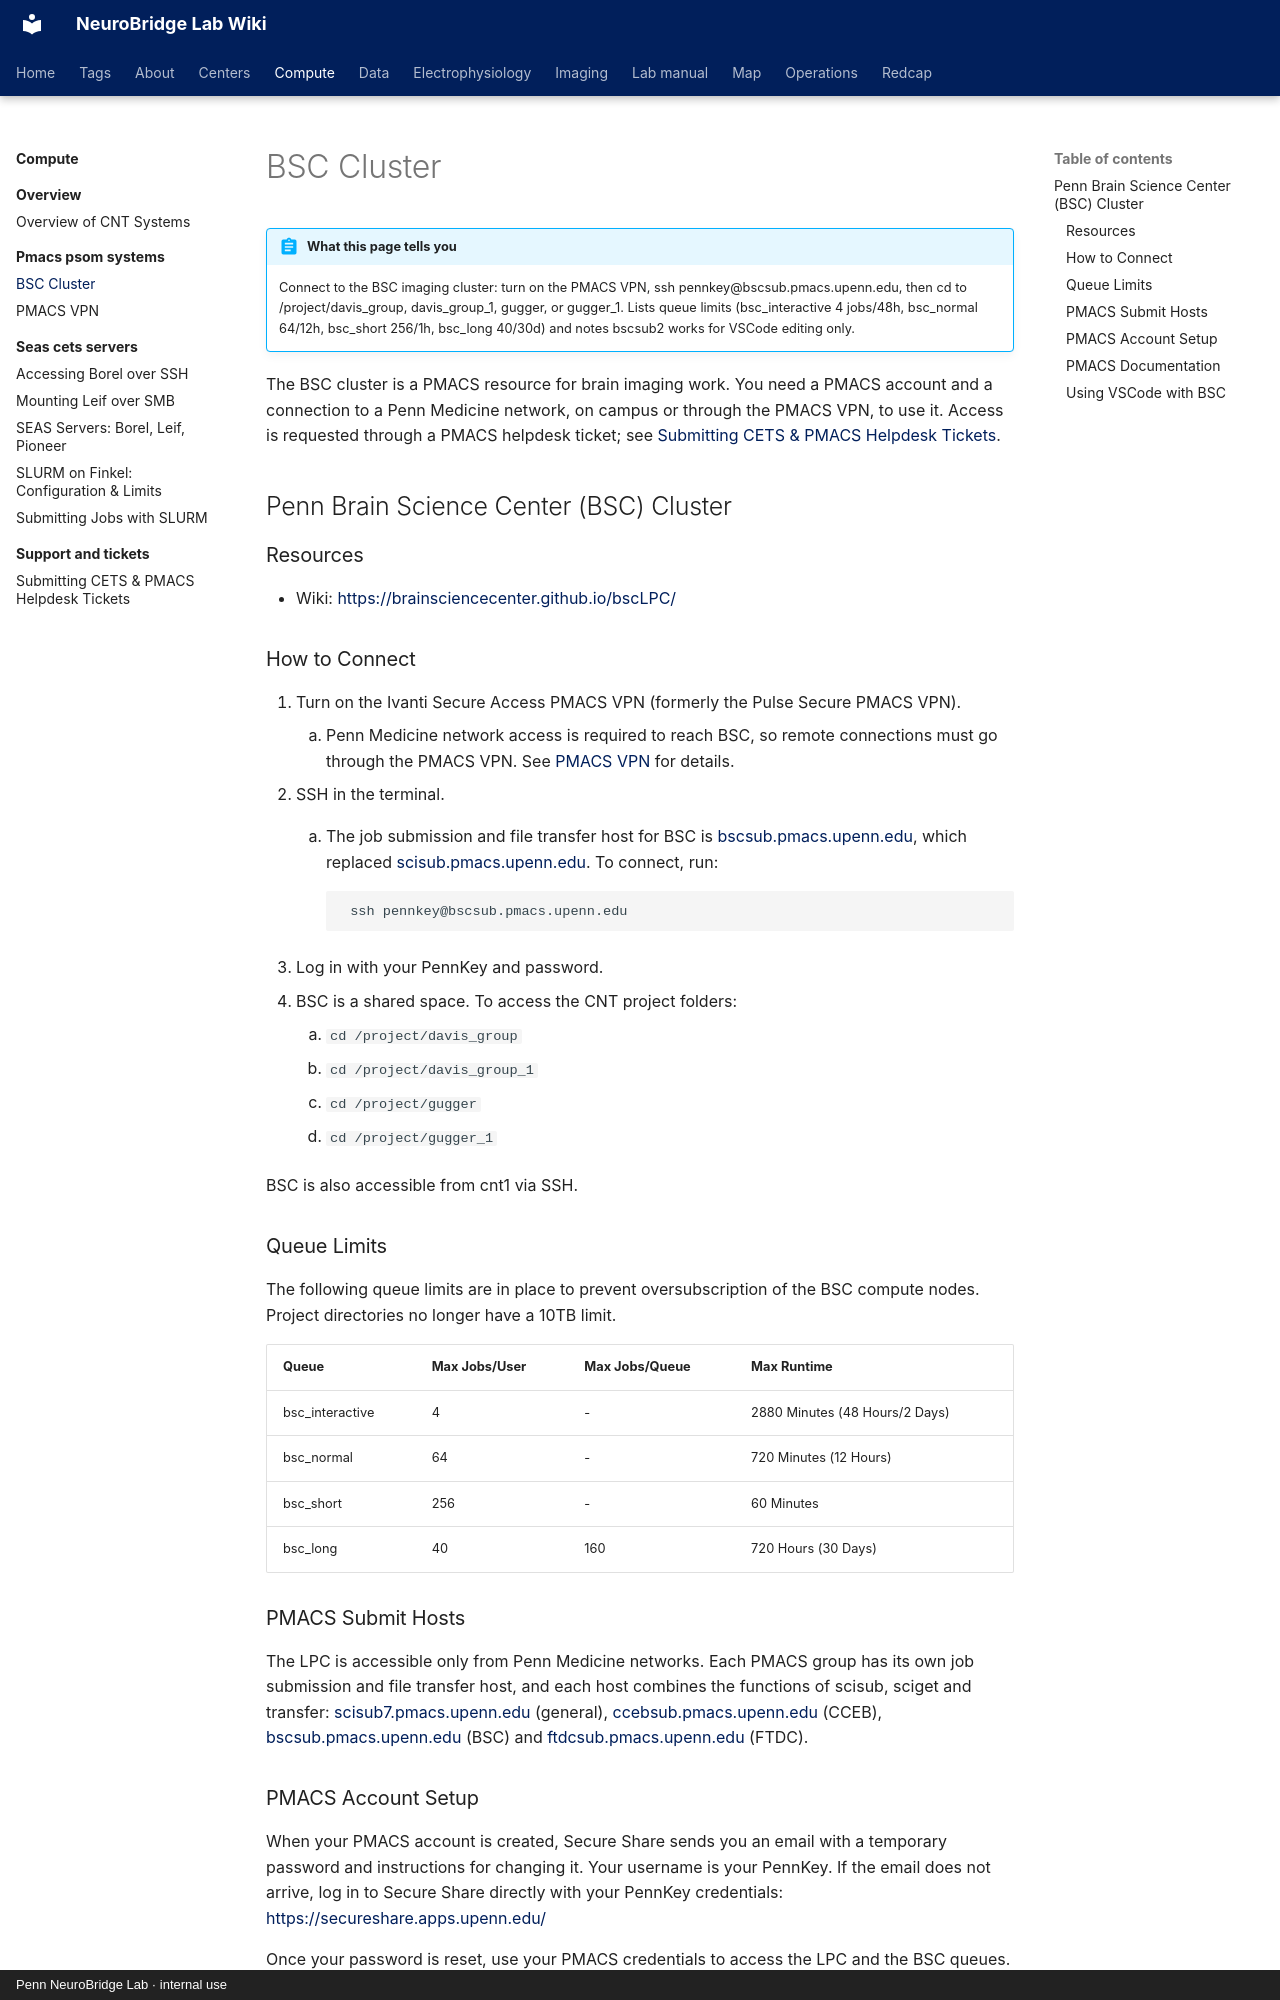

repository: penn-neurobridge/neurobridge-wiki · page: compute/pmacs-psom-systems/bsc-cluster/index.html · generator: mkdocs · copyright: Penn NeuroBridge Lab · internal use

---
title: "BSC Cluster"
stage: "Data Analytics"
roles: [analyst, pipeline, data-rc]
order: 3
source: cnt
---

# BSC Cluster

!!! abstract "What this page tells you"
    Connect to the BSC imaging cluster: turn on the PMACS VPN, ssh pennkey@bscsub.pmacs.upenn.edu, then cd to /project/davis_group, davis_group_1, gugger, or gugger_1. Lists queue limits (bsc_interactive 4 jobs/48h, bsc_normal 64/12h, bsc_short 256/1h, bsc_long 40/30d) and notes bscsub2 works for VSCode editing only.

The BSC cluster is a PMACS resource for brain imaging work. You need a PMACS account and a connection to a Penn Medicine network, on campus or through the PMACS VPN, to use it. Access is requested through a PMACS helpdesk ticket; see [Submitting CETS & PMACS Helpdesk Tickets](../support-and-tickets/submitting-cets-and-pmacs-helpdesk-tickets.md).

## Penn Brain Science Center (BSC) Cluster

### Resources

*   Wiki: [https://brainsciencecenter.github.io/bscLPC/](https://brainsciencecenter.github.io/bscLPC/)

### How to Connect

1. Turn on the Ivanti Secure Access PMACS VPN (formerly the Pulse Secure PMACS VPN).
    1. Penn Medicine network access is required to reach BSC, so remote connections must go through the PMACS VPN. See [PMACS VPN](pmacs-vpn.md) for details.
2. SSH in the terminal.
    1. The job submission and file transfer host for BSC is [bscsub.pmacs.upenn.edu](http://bscsub.pmacs.upenn.edu/), which replaced [scisub.pmacs.upenn.edu](http://scisub.pmacs.upenn.edu/). To connect, run:

        ```plain
         ssh pennkey@bscsub.pmacs.upenn.edu 
        ```

3. Log in with your PennKey and password.
4. BSC is a shared space. To access the CNT project folders:
    1. `cd /project/davis_group`
    2. `cd /project/davis_group_1`
    3. `cd /project/gugger`
    4. `cd /project/gugger_1`

BSC is also accessible from cnt1 via SSH.

### Queue Limits

The following queue limits are in place to prevent oversubscription of the BSC compute nodes. Project directories no longer have a 10TB limit.

| Queue | Max Jobs/User | Max Jobs/Queue | Max Runtime |
| ---| ---| ---| --- |
| bsc\_interactive | 4 | \- | 2880 Minutes (48 Hours/2 Days) |
| bsc\_normal | 64 | \- | 720 Minutes (12 Hours) |
| bsc\_short | 256 | \- | 60 Minutes |
| bsc\_long | 40 | 160 | 720 Hours (30 Days) |

### PMACS Submit Hosts

The LPC is accessible only from Penn Medicine networks. Each PMACS group has its own job submission and file transfer host, and each host combines the functions of scisub, sciget and transfer: [scisub7.pmacs.upenn.edu](http://scisub7.pmacs.upenn.edu/) (general), [ccebsub.pmacs.upenn.edu](http://ccebsub.pmacs.upenn.edu/) (CCEB), [bscsub.pmacs.upenn.edu](http://bscsub.pmacs.upenn.edu/) (BSC) and [ftdcsub.pmacs.upenn.edu](http://ftdcsub.pmacs.upenn.edu/) (FTDC).

### PMACS Account Setup

When your PMACS account is created, Secure Share sends you an email with a temporary password and instructions for changing it. Your username is your PennKey. If the email does not arrive, log in to Secure Share directly with your PennKey credentials: [https://secureshare.apps.upenn.edu/](https://secureshare.apps.upenn.edu/)

Once your password is reset, use your PMACS credentials to access the LPC and the BSC queues. You must be on a supported PMACS or UPHS network. This includes the PMACS and UPHS VPNs and wired PMACS or UPHS networks on campus. The submit host for BSC is [bscsub.pmacs.upenn.edu](http://bscsub.pmacs.upenn.edu/). Once on a supported network, connect to bscsub through ssh.
